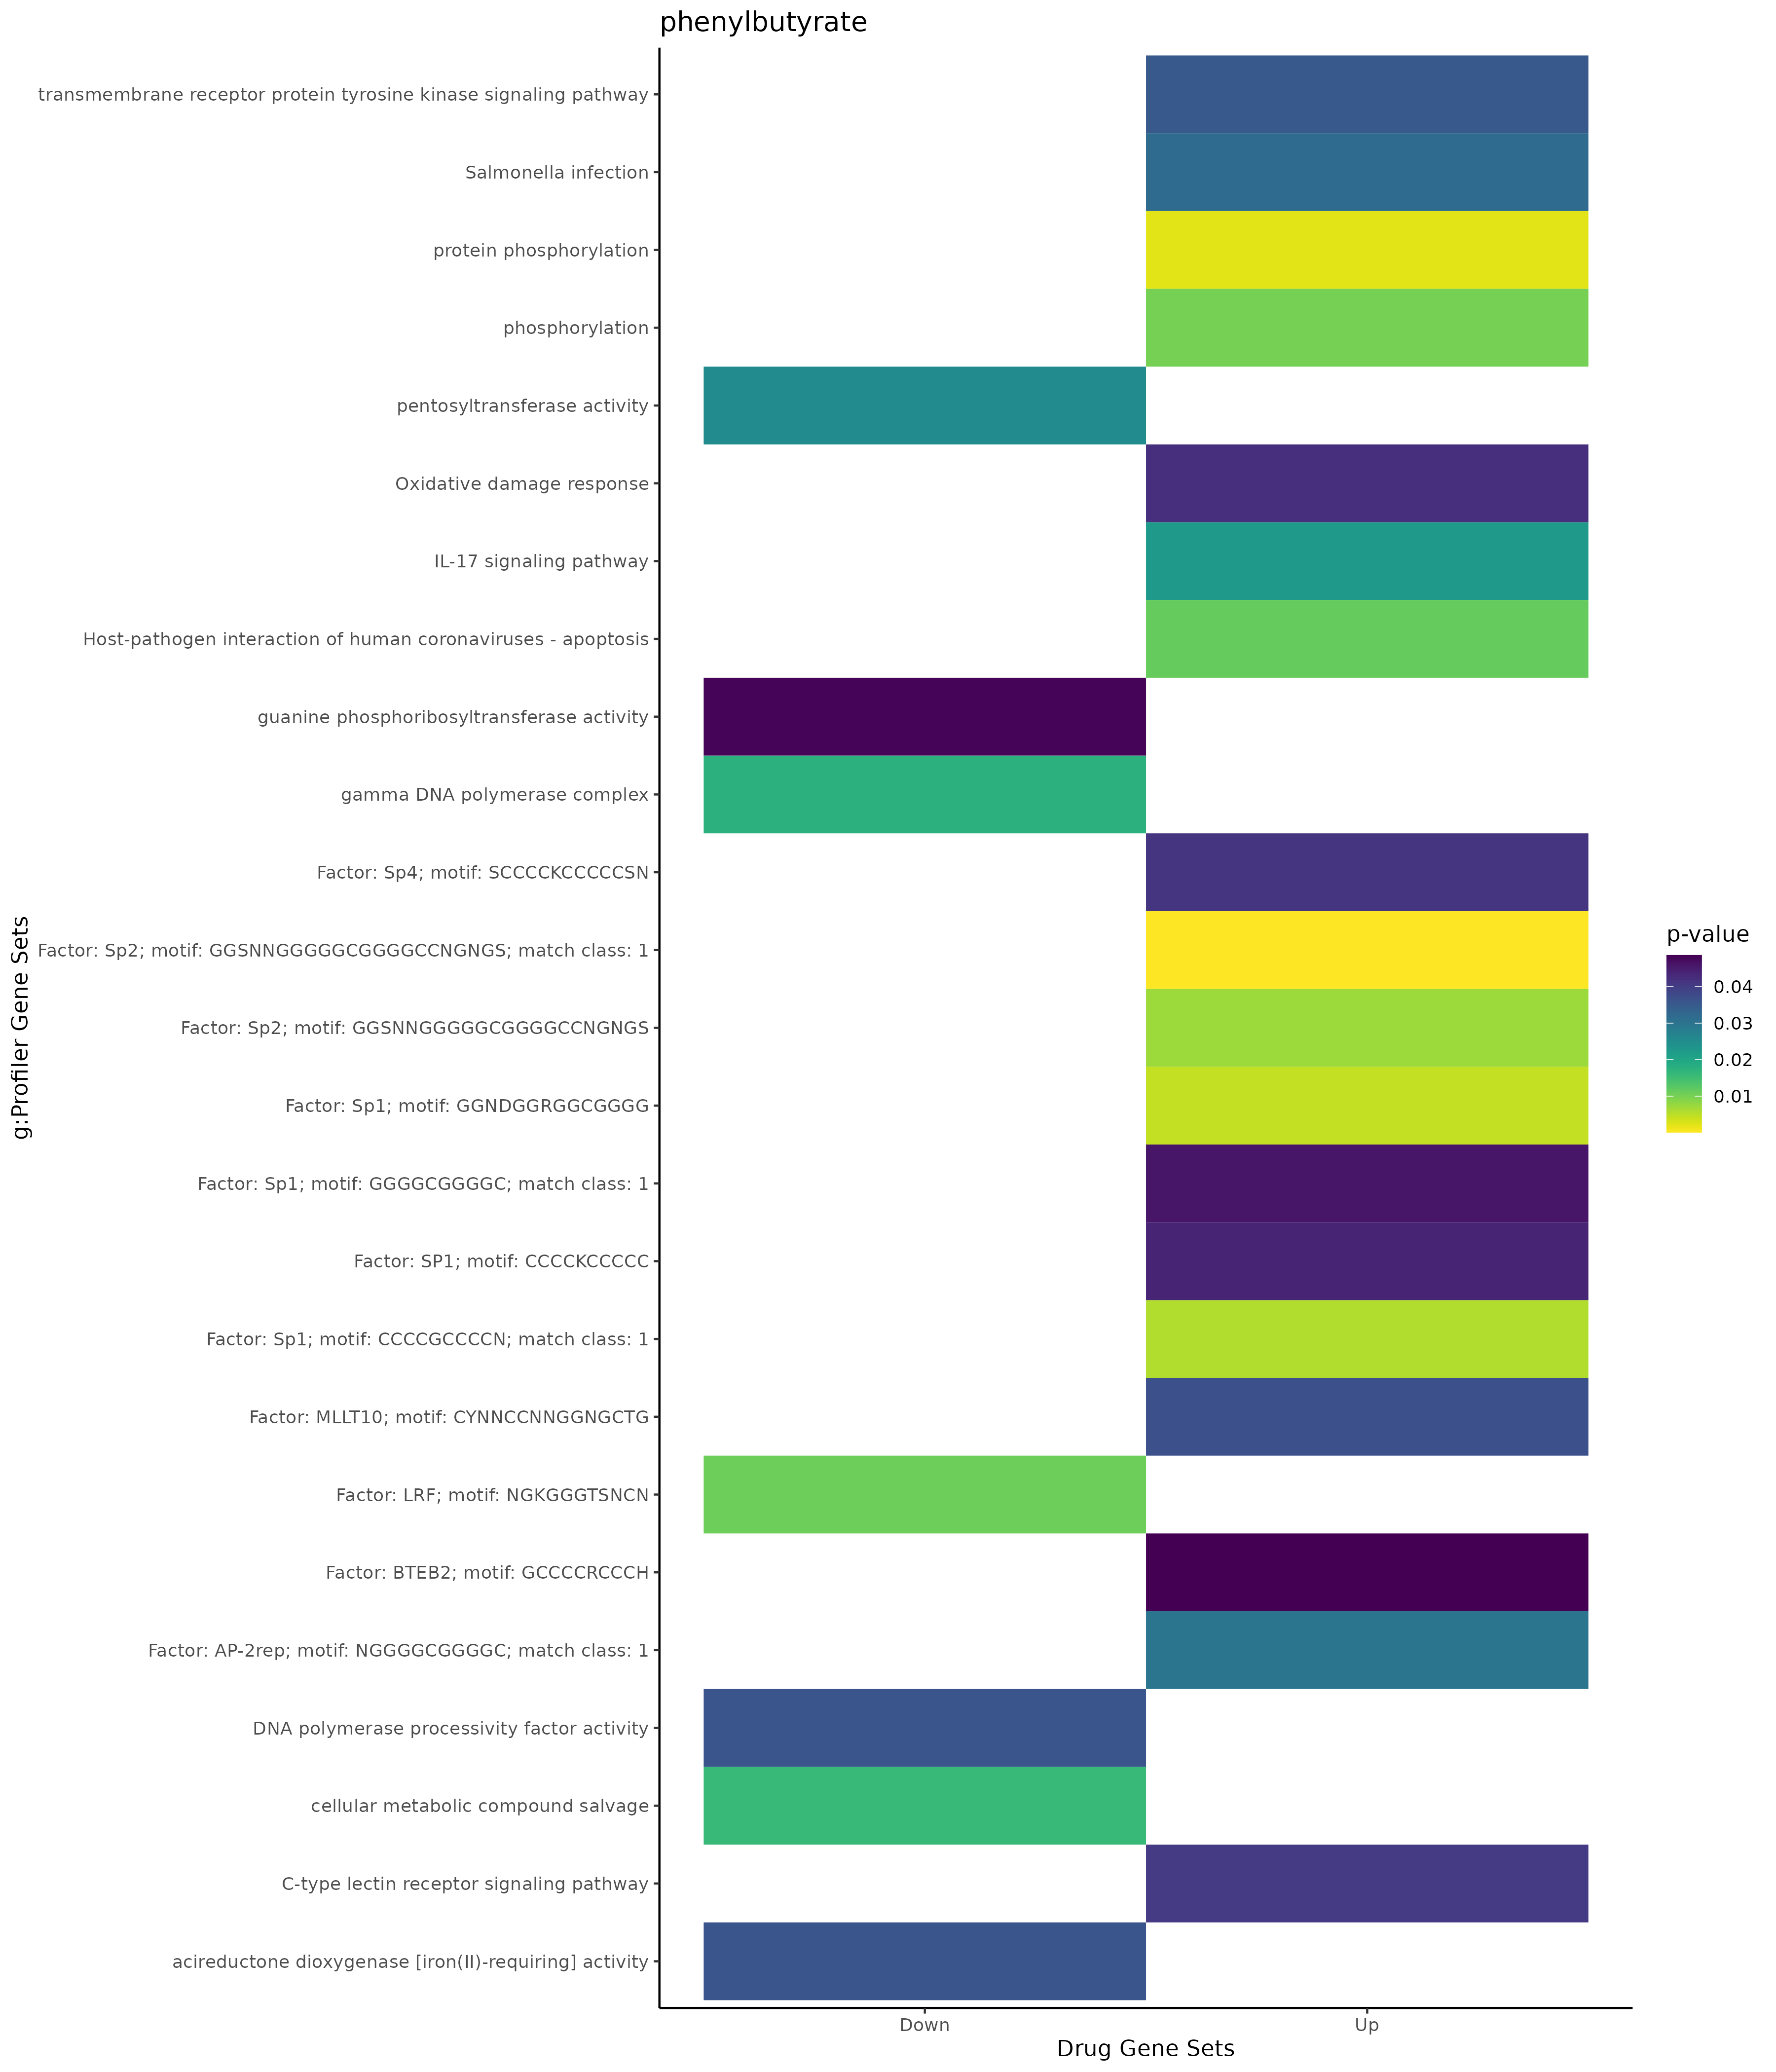

The data file committed next to this chart (first rows):
; query; significant; p_value; term_size; query_size; intersection_size; precision; recall; term_id; source; term_name; effective_domain_size; source_order; set
1; query_1; TRUE; 0,00212838841520534; 1567; 22; 10; 0,454545454545455; 0,00638162093171666; GO:0006468; GO:BP; protein phosphorylation; 21092; 2442; Up
2; query_1; TRUE; 0,0101896930121443; 1862; 22; 10; 0,454545454545455; 0,00537056928034372; GO:0016310; GO:BP; phosphorylation; 21092; 5772; Up
3; query_1; TRUE; 0,0351851170475252; 619; 21; 6; 0,285714285714286; 0,00969305331179321; GO:0007169; GO:BP; transmembrane receptor protein tyrosine …; 21092; 3065; Up
4; query_1; TRUE; 0,0222567708721047; 92; 13; 3; 0,230769230769231; 0,0326086956521739; KEGG:04657; KEGG; IL-17 signaling pathway; 8064; 319; Up
5; query_1; TRUE; 0,0319386747929414; 249; 6; 3; 0,5; 0,0120481927710843; KEGG:05132; KEGG; Salmonella infection; 8064; 412; Up
6; query_1; TRUE; 0,0402393323255868; 104; 14; 3; 0,214285714285714; 0,0288461538461538; KEGG:04625; KEGG; C-type lectin receptor signaling pathway; 8064; 314; Up
7; query_1; TRUE; 9,47195167191038e-05; 2118; 19; 12; 0,631578947368421; 0,0056657223796034; TF:M09658_1; TF; Factor: Sp2; motif: GGSNNGGGGGCGGGGCCNGN…; 19943; 7863; Up
8; query_1; TRUE; 0,00437196030707095; 8852; 20; 19; 0,95; 0,00214640759150474; TF:M04953; TF; Factor: Sp1; motif: GGNDGGRGGCGGGG; 19943; 7824; Up
9; query_1; TRUE; 0,00569885537405139; 5316; 19; 15; 0,789473684210526; 0,00282167042889391; TF:M00933_1; TF; Factor: Sp1; motif: CCCCGCCCCN; match cl…; 19943; 7841; Up
10; query_1; TRUE; 0,00718820514713787; 5407; 19; 15; 0,789473684210526; 0,00277418161642316; TF:M09658; TF; Factor: Sp2; motif: GGSNNGGGGGCGGGGCCNGN…; 19943; 7862; Up
11; query_1; TRUE; 0,0297613117529712; 1428; 18; 8; 0,444444444444444; 0,00560224089635854; TF:M09967_1; TF; Factor: AP-2rep; motif: NGGGGCGGGGC; mat…; 19943; 149; Up
12; query_1; TRUE; 0,0367243315526847; 9581; 19; 18; 0,947368421052632; 0,00187871829662874; TF:M12636; TF; Factor: MLLT10; motif: CYNNCCNNGGNGCTG; 19943; 5202; Up
13; query_1; TRUE; 0,0412262740782876; 3685; 19; 12; 0,631578947368421; 0,00325644504748982; TF:M07617; TF; Factor: Sp4; motif: SCCCCKCCCCCSN; 19943; 7892; Up
14; query_1; TRUE; 0,0437921648128663; 6607; 20; 16; 0,8; 0,00242167398214015; TF:M02281; TF; Factor: SP1; motif: CCCCKCCCCC; 19943; 7820; Up
15; query_1; TRUE; 0,0459433549426664; 2618; 18; 10; 0,555555555555556; 0,00381970970206264; TF:M07063_1; TF; Factor: Sp1; motif: GGGGCGGGGC; match cl…; 19943; 7845; Up
16; query_1; TRUE; 0,0485823807454643; 5315; 19; 14; 0,736842105263158; 0,0026340545625588; TF:M07409; TF; Factor: BTEB2; motif: GCCCCRCCCH; 19943; 4582; Up
17; query_1; TRUE; 0,0114302040024937; 21; 6; 2; 0,333333333333333; 0,0952380952380952; WP:WP4864; WP; Host-pathogen interaction of human coron…; 7827; 518; Up
18; query_1; TRUE; 0,0421805827800464; 40; 6; 2; 0,333333333333333; 0,05; WP:WP3941; WP; Oxidative damage response; 7827; 407; Up
19; query_1; TRUE; 0,0158290464358861; 30; 4; 2; 0,5; 0,0666666666666667; GO:0043094; GO:BP; cellular metabolic compound salvage; 21092; 12117; Down
20; query_1; TRUE; 0,0175523586859602; 3; 1; 1; 1; 0,333333333333333; GO:0005760; GO:CC; gamma DNA polymerase complex; 21690; 403; Down
21; query_1; TRUE; 0,0254482131934321; 54; 6; 2; 0,333333333333333; 0,037037037037037; GO:0016763; GO:MF; pentosyltransferase activity; 20166; 3732; Down
22; query_1; TRUE; 0,0361080700091664; 1; 3; 1; 0,333333333333333; 1; GO:0010309; GO:MF; acireductone dioxygenase [iron(II)-requi…; 20166; 2784; Down
23; query_1; TRUE; 0,0361080700092472; 3; 1; 1; 1; 0,333333333333333; GO:0030337; GO:MF; DNA polymerase processivity factor activ…; 20166; 4802; Down
24; query_1; TRUE; 0,0481440933456001; 1; 4; 1; 0,25; 1; GO:0052657; GO:MF; guanine phosphoribosyltransferase activi…; 20166; 9320; Down
25; query_1; TRUE; 0,0108176807231114; 5323; 14; 12; 0,857142857142857; 0,00225436783768552; TF:M07387; TF; Factor: LRF; motif: NGKGGGTSNCN; 19943; 4792; Down
